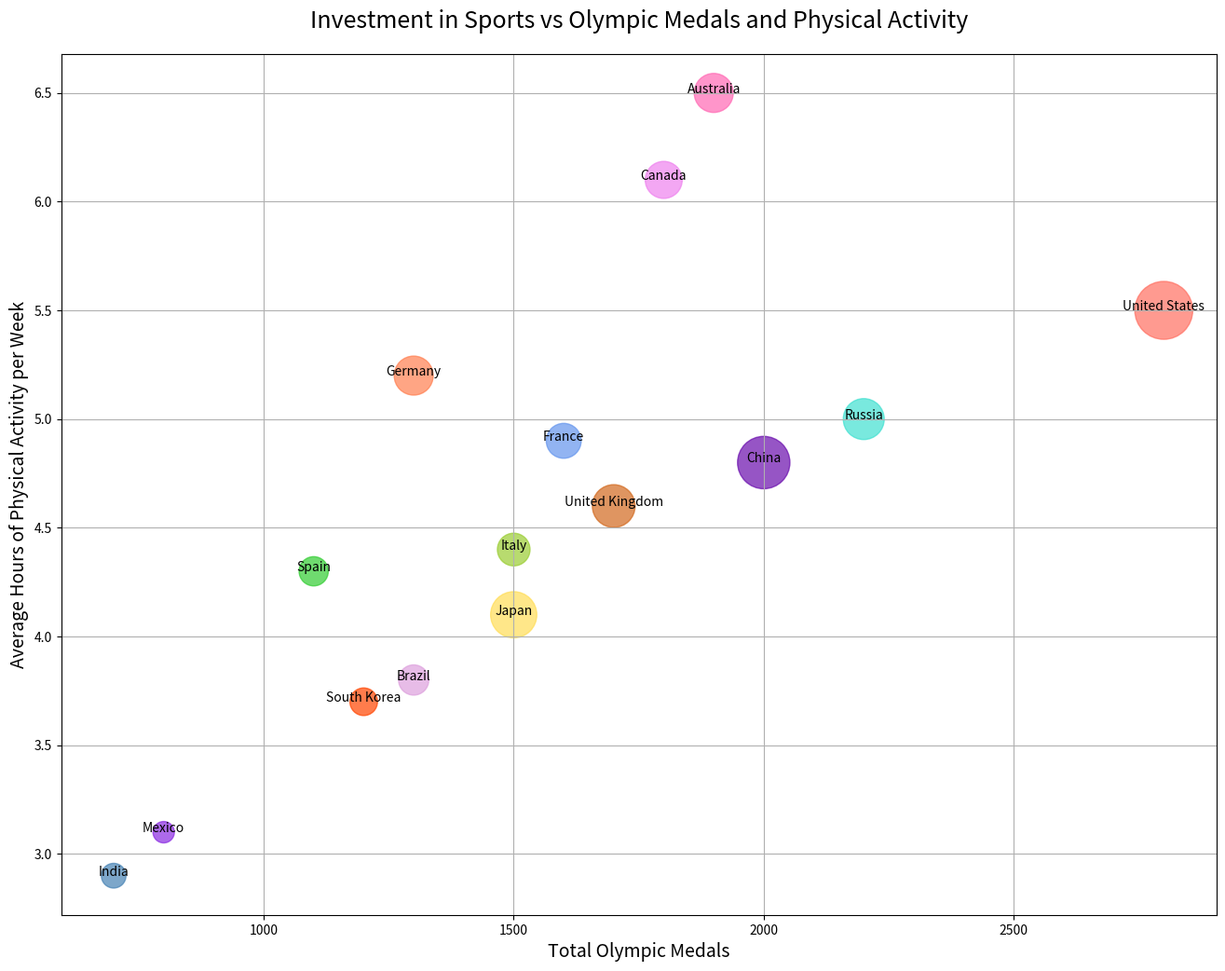

This figure's Python source:

import matplotlib.pyplot as plt

# Data
countries = ['United States', 'China', 'Japan', 'Germany', 'India', 
             'United Kingdom', 'France', 'Brazil', 'Italy', 'Canada', 
             'Russia', 'South Korea', 'Spain', 'Australia', 'Mexico']
investment_in_sports = [110, 90, 70, 50, 20, 60, 40, 30, 35, 45, 
                        55, 25, 28, 50, 15]  # in billions
olympic_medals = [2800, 2000, 1500, 1300, 700, 1700, 1600, 1300, 
                  1500, 1800, 2200, 1200, 1100, 1900, 800]  # total medals
avg_hours_physical_activity = [5.5, 4.8, 4.1, 5.2, 2.9, 4.6, 4.9, 3.8, 
                               4.4, 6.1, 5.0, 3.7, 4.3, 6.5, 3.1]  # hours per week

# Color for each country
colors = ['#ff6f61', '#6a0dad', '#ffdd57', '#ff7f50', '#4682b4', 
          '#d2691e', '#6495ed', '#dda0dd', '#9acd32', '#ee82ee', 
          '#40e0d0', '#ff4500', '#32cd32', '#ff69b4', '#8a2be2']

# Using Investment in Sports as the size of the bubble
sizes = [inv / max(investment_in_sports) * 2000 for inv in investment_in_sports]

# Set up the figure size
plt.figure(figsize=(16, 12))

# Scatter plot
plt.scatter(olympic_medals, avg_hours_physical_activity, s=sizes, c=colors, alpha=0.7)

# Labels and Title
plt.title('Investment in Sports vs Olympic Medals and Physical Activity', fontsize=18, pad=20)
plt.xlabel('Total Olympic Medals', fontsize=14)
plt.ylabel('Average Hours of Physical Activity per Week', fontsize=14)

# Add country names to the bubbles
for i, country in enumerate(countries):
    plt.annotate(country, (olympic_medals[i], avg_hours_physical_activity[i]), fontsize=10, ha='center')

# Show grid
plt.grid(True)

# Show the plot
plt.show()
